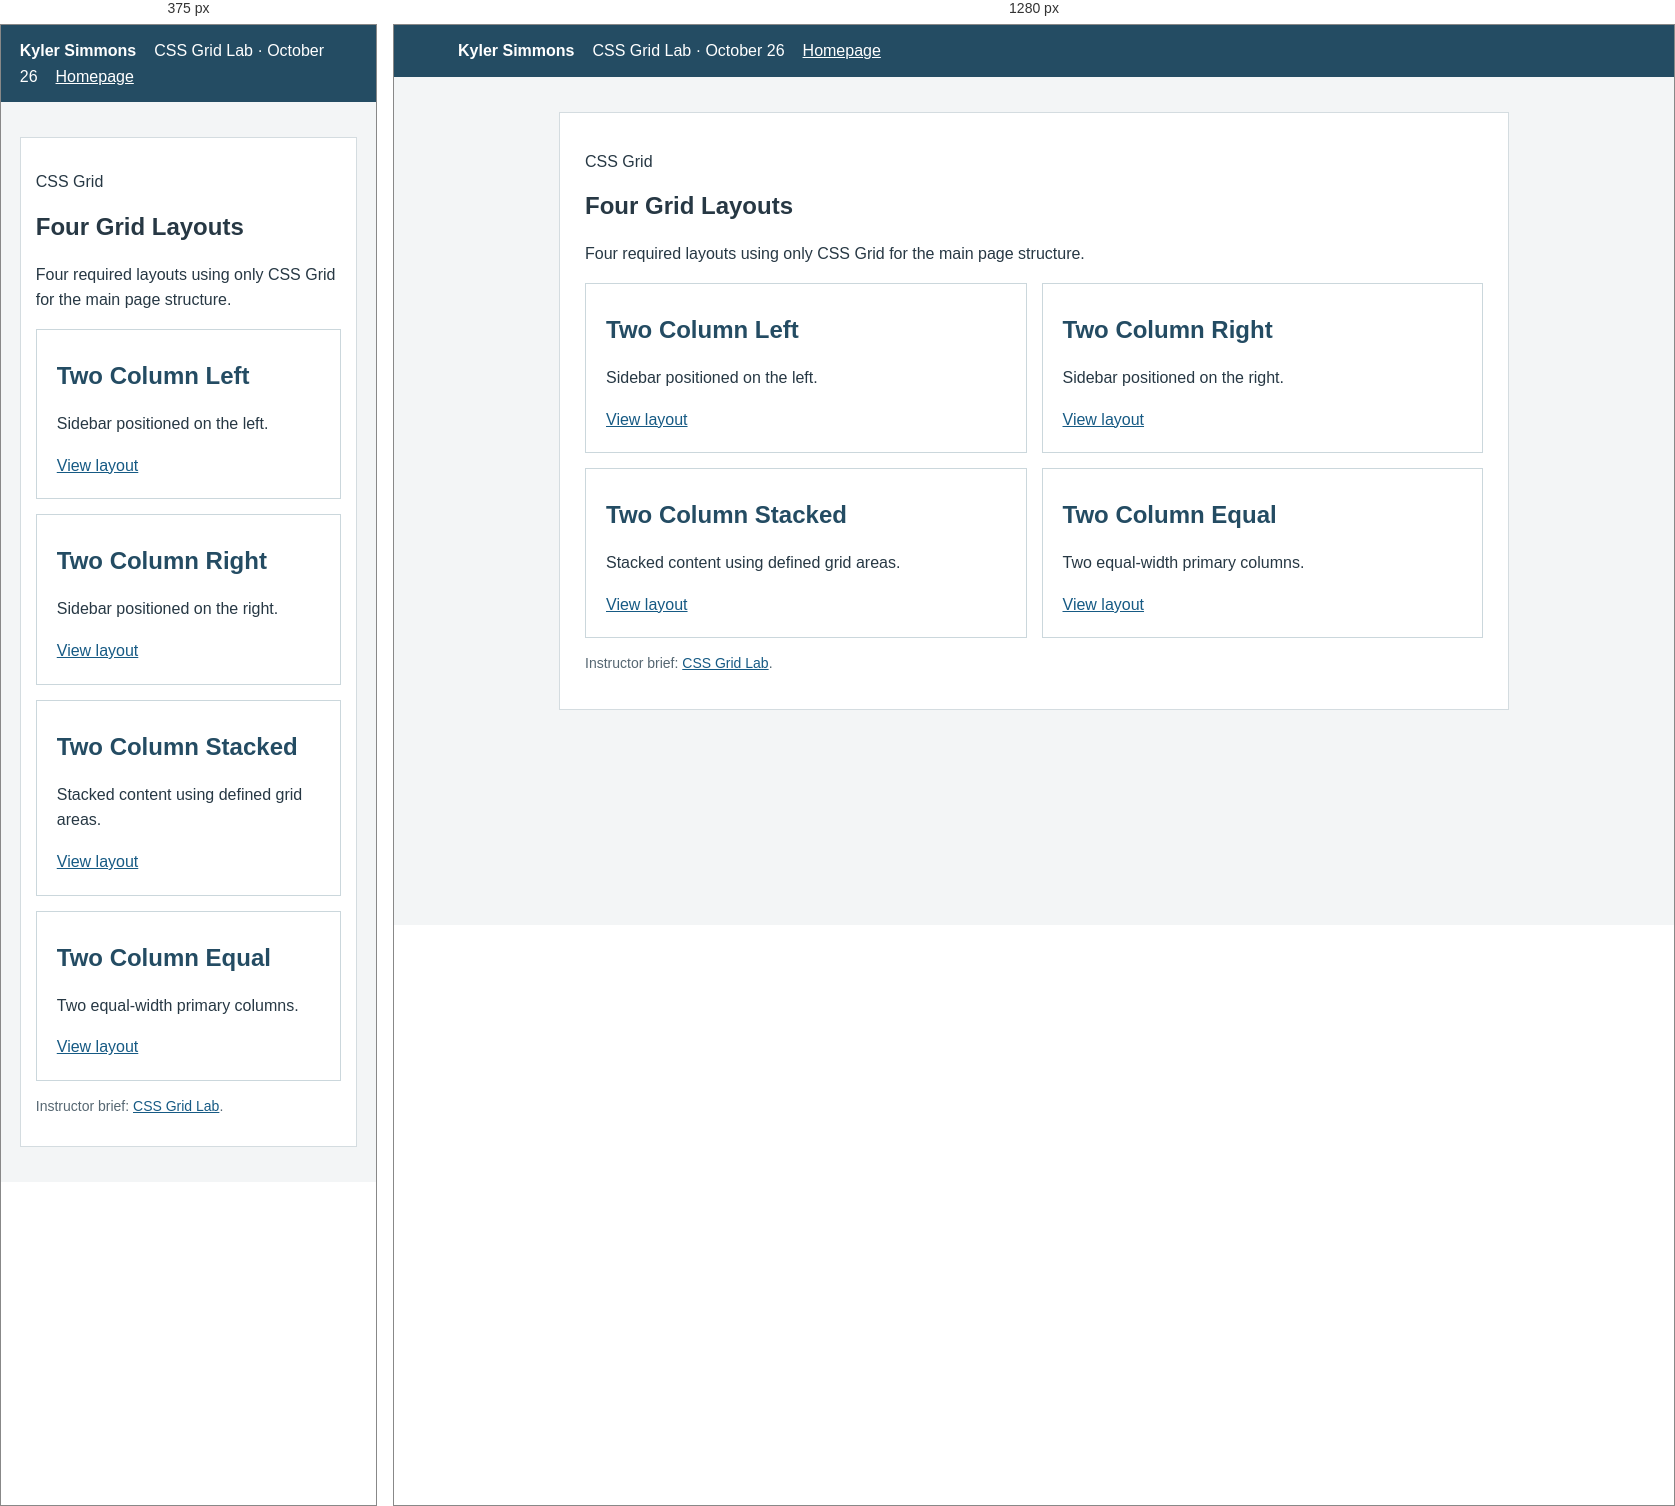
Rendered at 375 px and 1280 px, left to right.

<!-- file: index.html -->
<!DOCTYPE html>
<html lang="en">
<head><meta charset="utf-8"><meta name="viewport" content="width=device-width,initial-scale=1"><title>CSS Grid Lab | Kyler Simmons</title><link rel="stylesheet" href="../assets/css/style.css"></head>
<body><div class="course-strip"><strong>Kyler Simmons</strong><span>CSS Grid Lab · October 26</span><a href="../index.html#assignments">Homepage</a></div>
<main style="display:block;max-width:950px;margin:35px auto"><section class="coursework" style="width:100%"><p class="eyebrow">CSS Grid</p><h1>Four Grid Layouts</h1><p>Four required layouts using only CSS Grid for the main page structure.</p>
<div class="course-grid"><article class="course-card"><h2>Two Column Left</h2><p>Sidebar positioned on the left.</p><a href="grid-two-col-left.html">View layout</a></article>
<article class="course-card"><h2>Two Column Right</h2><p>Sidebar positioned on the right.</p><a href="grid-two-col-right.html">View layout</a></article>
<article class="course-card"><h2>Two Column Stacked</h2><p>Stacked content using defined grid areas.</p><a href="grid-two-col-stacked.html">View layout</a></article>
<article class="course-card"><h2>Two Column Equal</h2><p>Two equal-width primary columns.</p><a href="grid-two-col-equal.html">View layout</a></article></div>
<p class="course-note">Instructor brief: <a href="https://thomaswallace.net/module/css-grid-lab/">CSS Grid Lab</a>.</p></section></main></body></html>

/* @media block from style.css */
@media (max-width: 650px) {
  .site-nav .container {
    display: block;
  }
  .site-nav a {
    display: inline-block;
    margin-right: 12px;
  }
  main > section,
  .html-article,
  .resources {
    padding: 15px;
  }
  .course-grid {
    grid-template-columns: 1fr;
  }
}